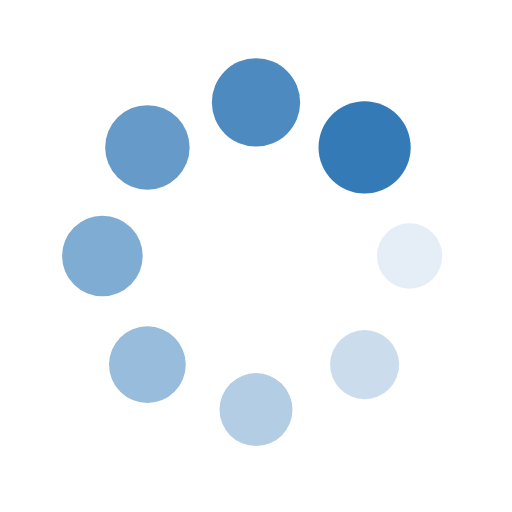
t = 0.00 s
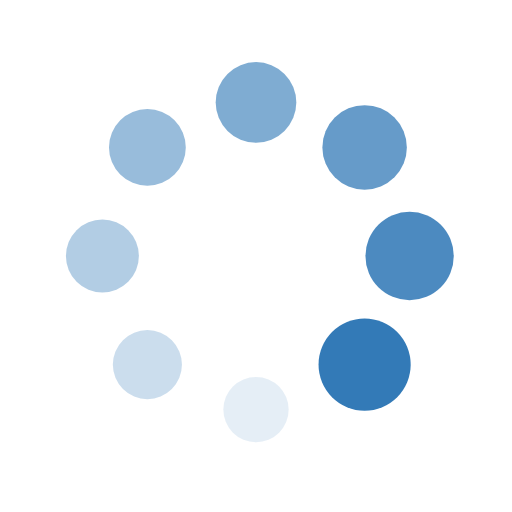
t = 0.25 s
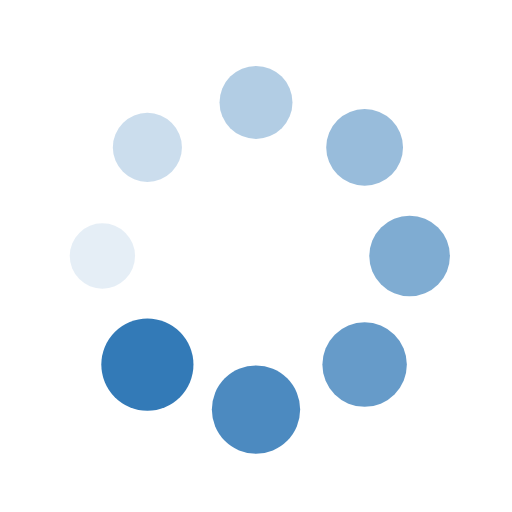
t = 0.50 s
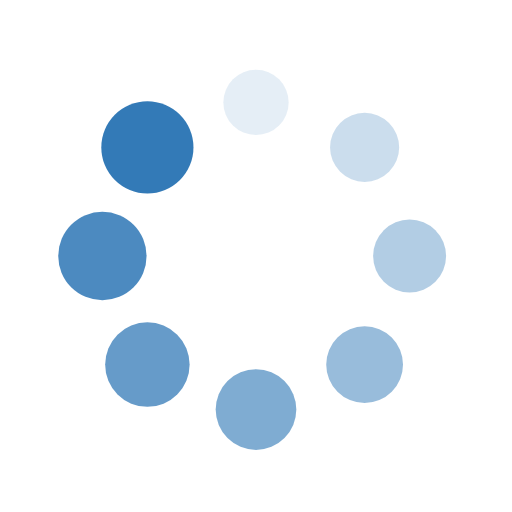
t = 0.75 s

The animated SVG that drew these frames (rendered in a browser with its animation timeline set to each time). Animation: 16 SMIL elements (animate=8,animateTransform=8); one cycle of 1.00 s, repeats indefinitely.

<svg xmlns="http://www.w3.org/2000/svg" xmlns:xlink="http://www.w3.org/1999/xlink" style="margin:auto;background:#fff;display:block;" width="100px" height="100px" viewBox="0 0 100 100" preserveAspectRatio="xMidYMid">
    <g transform="translate(80,50)">
    <g transform="rotate(0)">
    <circle cx="0" cy="0" r="6" fill="#337ab7" fill-opacity="1" transform="scale(1.09832 1.09832)">
      <animateTransform attributeName="transform" type="scale" begin="-0.875s" values="1.5 1.5;1 1" keyTimes="0;1" dur="1s" repeatCount="indefinite"></animateTransform>
      <animate attributeName="fill-opacity" keyTimes="0;1" dur="1s" repeatCount="indefinite" values="1;0" begin="-0.875s"></animate>
    </circle>
    </g>
    </g><g transform="translate(71.21320343559643,71.21320343559643)">
    <g transform="rotate(45)">
    <circle cx="0" cy="0" r="6" fill="#337ab7" fill-opacity="0.875" transform="scale(1.16082 1.16082)">
      <animateTransform attributeName="transform" type="scale" begin="-0.75s" values="1.5 1.5;1 1" keyTimes="0;1" dur="1s" repeatCount="indefinite"></animateTransform>
      <animate attributeName="fill-opacity" keyTimes="0;1" dur="1s" repeatCount="indefinite" values="1;0" begin="-0.75s"></animate>
    </circle>
    </g>
    </g><g transform="translate(50,80)">
    <g transform="rotate(90)">
    <circle cx="0" cy="0" r="6" fill="#337ab7" fill-opacity="0.75" transform="scale(1.22332 1.22332)">
      <animateTransform attributeName="transform" type="scale" begin="-0.625s" values="1.5 1.5;1 1" keyTimes="0;1" dur="1s" repeatCount="indefinite"></animateTransform>
      <animate attributeName="fill-opacity" keyTimes="0;1" dur="1s" repeatCount="indefinite" values="1;0" begin="-0.625s"></animate>
    </circle>
    </g>
    </g><g transform="translate(28.786796564403577,71.21320343559643)">
    <g transform="rotate(135)">
    <circle cx="0" cy="0" r="6" fill="#337ab7" fill-opacity="0.625" transform="scale(1.28582 1.28582)">
      <animateTransform attributeName="transform" type="scale" begin="-0.5s" values="1.5 1.5;1 1" keyTimes="0;1" dur="1s" repeatCount="indefinite"></animateTransform>
      <animate attributeName="fill-opacity" keyTimes="0;1" dur="1s" repeatCount="indefinite" values="1;0" begin="-0.5s"></animate>
    </circle>
    </g>
    </g><g transform="translate(20,50.00000000000001)">
    <g transform="rotate(180)">
    <circle cx="0" cy="0" r="6" fill="#337ab7" fill-opacity="0.5" transform="scale(1.34832 1.34832)">
      <animateTransform attributeName="transform" type="scale" begin="-0.375s" values="1.5 1.5;1 1" keyTimes="0;1" dur="1s" repeatCount="indefinite"></animateTransform>
      <animate attributeName="fill-opacity" keyTimes="0;1" dur="1s" repeatCount="indefinite" values="1;0" begin="-0.375s"></animate>
    </circle>
    </g>
    </g><g transform="translate(28.78679656440357,28.786796564403577)">
    <g transform="rotate(225)">
    <circle cx="0" cy="0" r="6" fill="#337ab7" fill-opacity="0.375" transform="scale(1.41082 1.41082)">
      <animateTransform attributeName="transform" type="scale" begin="-0.25s" values="1.5 1.5;1 1" keyTimes="0;1" dur="1s" repeatCount="indefinite"></animateTransform>
      <animate attributeName="fill-opacity" keyTimes="0;1" dur="1s" repeatCount="indefinite" values="1;0" begin="-0.25s"></animate>
    </circle>
    </g>
    </g><g transform="translate(49.99999999999999,20)">
    <g transform="rotate(270)">
    <circle cx="0" cy="0" r="6" fill="#337ab7" fill-opacity="0.25" transform="scale(1.47332 1.47332)">
      <animateTransform attributeName="transform" type="scale" begin="-0.125s" values="1.5 1.5;1 1" keyTimes="0;1" dur="1s" repeatCount="indefinite"></animateTransform>
      <animate attributeName="fill-opacity" keyTimes="0;1" dur="1s" repeatCount="indefinite" values="1;0" begin="-0.125s"></animate>
    </circle>
    </g>
    </g><g transform="translate(71.21320343559643,28.78679656440357)">
    <g transform="rotate(315)">
    <circle cx="0" cy="0" r="6" fill="#337ab7" fill-opacity="0.125" transform="scale(1.03582 1.03582)">
      <animateTransform attributeName="transform" type="scale" begin="0s" values="1.5 1.5;1 1" keyTimes="0;1" dur="1s" repeatCount="indefinite"></animateTransform>
      <animate attributeName="fill-opacity" keyTimes="0;1" dur="1s" repeatCount="indefinite" values="1;0" begin="0s"></animate>
    </circle>
    </g>
    </g>
    </svg>
